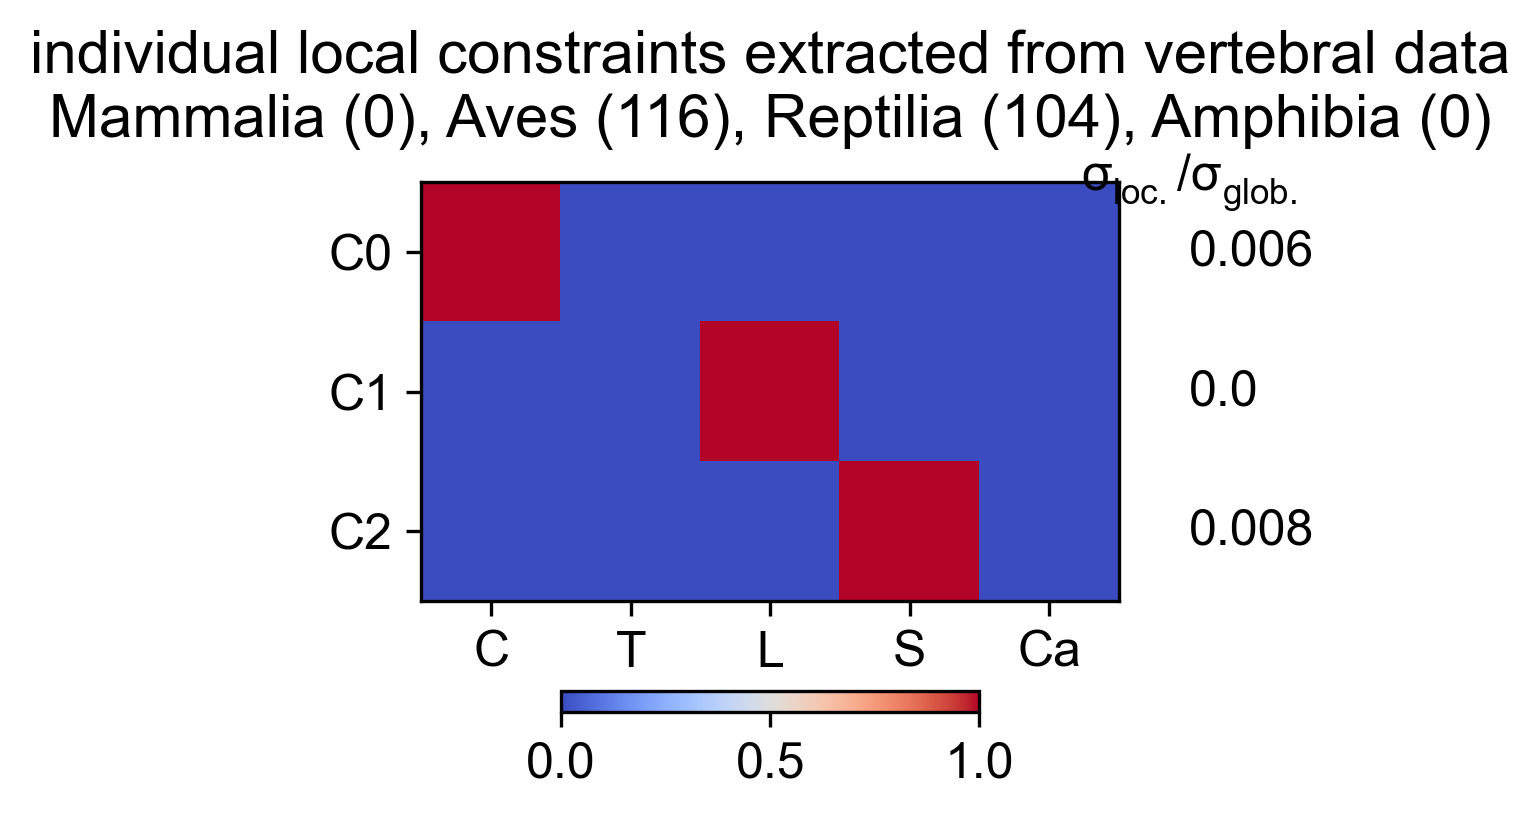

The data file committed next to this chart (first rows):
Cervical, Thoracic, Lumbar, Sacral, Caudal, variance, varianceRatio
1, 0, 0, 0, 0, 26.71, 0.006132
0, 0, 1, 0, 0, 0.5897, 0.0001354
0, 0, 0, 1, 0, 36.87, 0.008464
